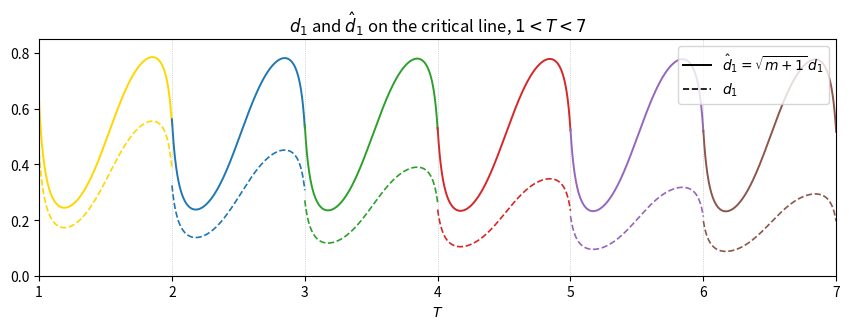

The matplotlib source for this figure: (Note: this script raises an exception after producing the figure.)
"""Plot d1 and d1hat on the critical line for 0 < T < 7.

Uses the exact critical-line reduction d1 = r / (2 cos u) with
r = Z(t) - 2 sum_{n<=m} n^{-1/2} cos(theta - t log n), u = omega - theta,
omega = t log(m+1), t = I(T); and d1hat = sqrt(m+1) * d1.
Writes figures/fig_d1_periodicity.{pdf,png}.
"""
import math
import shutil

import numpy as np
import matplotlib
matplotlib.use("Agg")
import matplotlib.pyplot as plt
from mpmath import mp

mp.dps = 15


def I_of(T):
    return math.pi * (2 * T + 1) / math.log(1 / T + 1)


def d1_of(T):
    t = mp.mpf(I_of(T))
    m = int(math.floor(T))
    th = mp.siegeltheta(t)
    r = mp.siegelz(t)
    for n in range(1, m + 1):
        r -= 2 * mp.cos(th - t * mp.log(n)) / mp.sqrt(n)
    omega = t * mp.log(m + 1)
    u = omega - th
    d1 = r / (2 * mp.cos(u))
    return float(d1), float(mp.sqrt(m + 1) * d1)


# sample each unit interval densely, stopping just inside the integers so
# the handoff jumps appear as breaks rather than vertical lines
segs = []
for m in range(1, 7):
    lo = m + 1e-4
    hi = m + 1 - 1e-4
    Ts = np.linspace(lo, hi, 420)
    d1s = np.empty_like(Ts)
    d1hats = np.empty_like(Ts)
    for i, T in enumerate(Ts):
        d1s[i], d1hats[i] = d1_of(T)
    segs.append((Ts, d1s, d1hats))

fig, ax = plt.subplots(figsize=(8.6, 3.4))
# one color per unit interval, matching the top panel of fig_pinned_waves
INTERVAL_COLORS = ["gold", "#1f77b4", "C2", "C3", "C4", "C5"]
for k, (Ts, d1s, d1hats) in enumerate(segs):
    color = INTERVAL_COLORS[k]
    ax.plot(Ts, d1hats, color=color, lw=1.4)
    ax.plot(Ts, d1s, color=color, lw=1.2, ls="--")
for m in range(2, 7):
    ax.axvline(m, color="gray", lw=0.5, ls=":", alpha=0.6)
ax.set_xlabel(r"$T$")
ax.set_xlim(1, 7)
ax.set_ylim(0, 0.85)
from matplotlib.lines import Line2D
ax.legend([Line2D([], [], color="k", lw=1.4),
           Line2D([], [], color="k", lw=1.2, ls="--")],
          [r"$\hat d_1=\sqrt{m+1}\,d_1$", r"$d_1$"],
          loc="upper right")
ax.set_title(r"$d_1$ and $\hat d_1$ on the critical line, $1<T<7$")
fig.tight_layout()
fig.savefig("/tmp/fig_d1_periodicity.pdf")
fig.savefig("/tmp/fig_d1_periodicity.png", dpi=150)
shutil.copy("/tmp/fig_d1_periodicity.pdf", "figures/fig_d1_periodicity.pdf")
shutil.copy("/tmp/fig_d1_periodicity.png", "figures/fig_d1_periodicity.png")
print("done")
